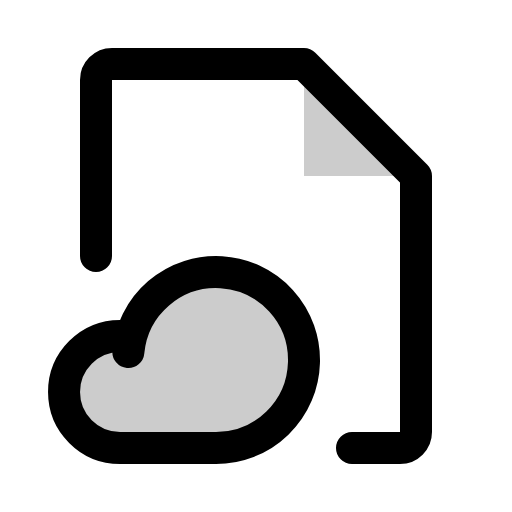
t = 0.00 s
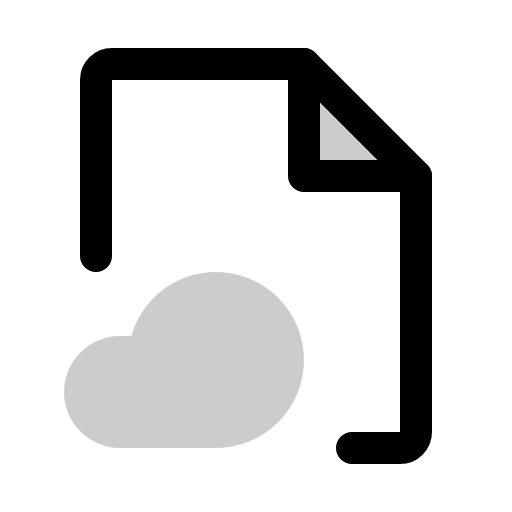
t = 0.60 s
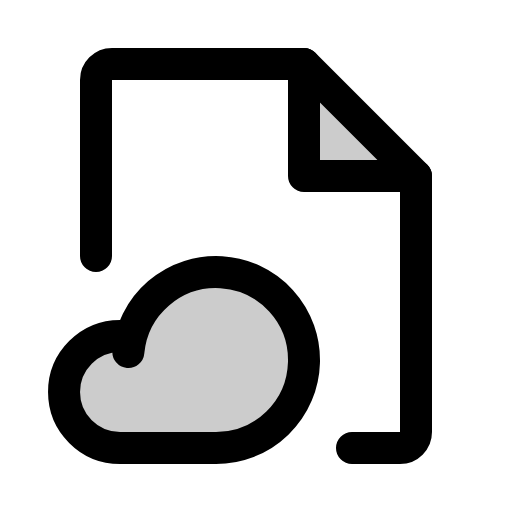
t = 0.98 s
t = 1.35 s: frame unchanged from t = 0.98 s, image omitted
t = 1.73 s: frame unchanged from t = 0.98 s, image omitted

The animated SVG that drew these frames (rendered in a browser with its animation timeline set to each time). Animation: 1 CSS @keyframes rule; one cycle of 2.10 s, repeats indefinitely.

<svg xmlns="http://www.w3.org/2000/svg" viewBox="0 0 256 256">
  <style>
    .draw-line {
      stroke-dasharray: 2000;
      stroke-dashoffset: 0;
    }
    svg:hover .draw-line {
      animation: phosphor-draw-in 1.5s ease-in-out infinite;
    }
    @keyframes phosphor-draw-in {
      0%   { stroke-dashoffset: 2000; }
      100% { stroke-dashoffset: 0; }
    }
  </style><rect width="256" height="256" fill="none"/><polygon points="152 32 152 88 208 88 152 32" opacity="0.2"/><path d="M108,136a44,44,0,0,0-42.34,32v0H60a28,28,0,0,0,0,56h48a44,44,0,0,0,0-88Z" opacity="0.2"/><polyline points="152 32 152 88 208 88" fill="none" stroke="currentColor" stroke-linecap="round" stroke-linejoin="round" stroke-width="16" class="draw-line" pathLength="1" style="animation-delay: 0s"/><path d="M176,224h24a8,8,0,0,0,8-8V88L152,32H56a8,8,0,0,0-8,8v88" fill="none" stroke="currentColor" stroke-linecap="round" stroke-linejoin="round" stroke-width="16" class="draw-line" pathLength="1" style="animation-delay: 0.3s"/><path d="M65.66,168H60a28,28,0,0,0,0,56h48a44,44,0,1,0-43.82-48" fill="none" stroke="currentColor" stroke-linecap="round" stroke-linejoin="round" stroke-width="16" class="draw-line" pathLength="1" style="animation-delay: 0.6s"/></svg>
